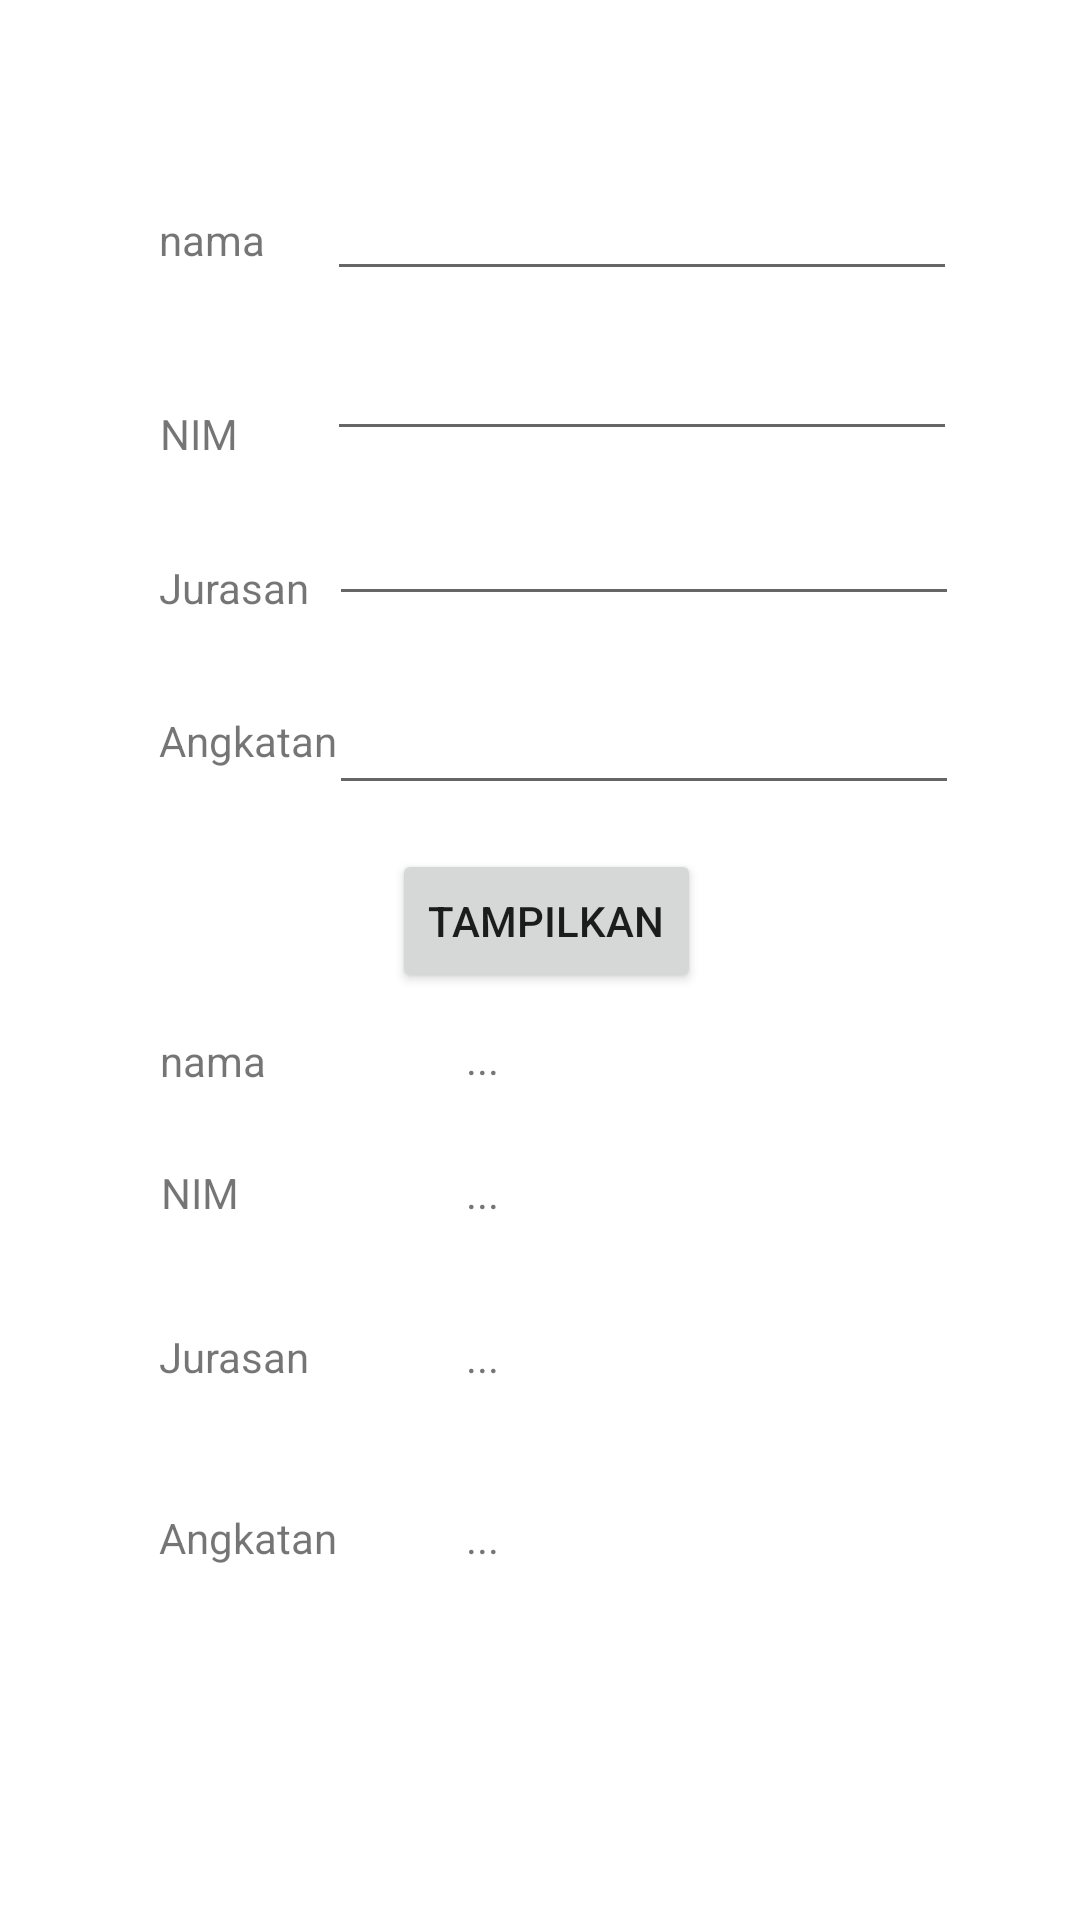

Write the Android layout XML for this screen, with the resource values it uses.
<!-- AndroidManifest.xml: application theme Theme.Pertemuan1_intensL -->
<!-- res/layout/activity_biodata.xml -->
<?xml version="1.0" encoding="utf-8"?>
<androidx.constraintlayout.widget.ConstraintLayout xmlns:android="http://schemas.android.com/apk/res/android"
    xmlns:app="http://schemas.android.com/apk/res-auto"
    xmlns:tools="http://schemas.android.com/tools"
    android:layout_width="match_parent"
    android:layout_height="match_parent"
    tools:context=".BiodataActivity">

    <TextView
        android:id="@+id/output_jurusan"
        android:layout_width="wrap_content"
        android:layout_height="wrap_content"
        android:text="..."
        app:layout_constraintBottom_toBottomOf="parent"
        app:layout_constraintEnd_toEndOf="parent"
        app:layout_constraintHorizontal_bias="0.445"
        app:layout_constraintStart_toStartOf="parent"
        app:layout_constraintTop_toTopOf="parent"
        app:layout_constraintVertical_bias="0.713" />

    <TextView
        android:id="@+id/output_nama"
        android:layout_width="wrap_content"
        android:layout_height="wrap_content"
        android:text="..."
        app:layout_constraintBottom_toBottomOf="parent"
        app:layout_constraintEnd_toEndOf="parent"
        app:layout_constraintHorizontal_bias="0.445"
        app:layout_constraintStart_toStartOf="parent"
        app:layout_constraintTop_toTopOf="parent"
        app:layout_constraintVertical_bias="0.553" />

    <TextView
        android:id="@+id/output_angkatan"
        android:layout_width="wrap_content"
        android:layout_height="wrap_content"
        android:text="..."
        app:layout_constraintBottom_toBottomOf="parent"
        app:layout_constraintEnd_toEndOf="parent"
        app:layout_constraintHorizontal_bias="0.445"
        app:layout_constraintStart_toStartOf="parent"
        app:layout_constraintTop_toTopOf="parent"
        app:layout_constraintVertical_bias="0.81" />

    <TextView
        android:id="@+id/output_nim"
        android:layout_width="wrap_content"
        android:layout_height="wrap_content"
        android:text="..."
        app:layout_constraintBottom_toBottomOf="parent"
        app:layout_constraintEnd_toEndOf="parent"
        app:layout_constraintHorizontal_bias="0.445"
        app:layout_constraintStart_toStartOf="parent"
        app:layout_constraintTop_toTopOf="parent"
        app:layout_constraintVertical_bias="0.625" />

    <TextView
        android:id="@+id/textView6"
        android:layout_width="wrap_content"
        android:layout_height="wrap_content"
        android:text="Angkatan"
        app:layout_constraintBottom_toBottomOf="parent"
        app:layout_constraintEnd_toEndOf="parent"
        app:layout_constraintHorizontal_bias="0.176"
        app:layout_constraintStart_toStartOf="parent"
        app:layout_constraintTop_toTopOf="parent"
        app:layout_constraintVertical_bias="0.81" />

    <TextView
        android:id="@+id/textView5"
        android:layout_width="wrap_content"
        android:layout_height="wrap_content"
        android:text="NIM"
        app:layout_constraintBottom_toBottomOf="parent"
        app:layout_constraintEnd_toEndOf="parent"
        app:layout_constraintHorizontal_bias="0.161"
        app:layout_constraintStart_toStartOf="parent"
        app:layout_constraintTop_toTopOf="parent"
        app:layout_constraintVertical_bias="0.625" />

    <TextView
        android:id="@+id/textView8"
        android:layout_width="wrap_content"
        android:layout_height="wrap_content"
        android:text="nama"
        app:layout_constraintBottom_toBottomOf="parent"
        app:layout_constraintEnd_toEndOf="parent"
        app:layout_constraintHorizontal_bias="0.164"
        app:layout_constraintStart_toStartOf="parent"
        app:layout_constraintTop_toTopOf="parent"
        app:layout_constraintVertical_bias="0.554" />

    <TextView
        android:id="@+id/textView7"
        android:layout_width="wrap_content"
        android:layout_height="wrap_content"
        android:text="Jurasan "
        app:layout_constraintBottom_toBottomOf="parent"
        app:layout_constraintEnd_toEndOf="parent"
        app:layout_constraintHorizontal_bias="0.173"
        app:layout_constraintStart_toStartOf="parent"
        app:layout_constraintTop_toTopOf="parent"
        app:layout_constraintVertical_bias="0.713" />

    <EditText
        android:id="@+id/input_nim"
        android:layout_width="wrap_content"
        android:layout_height="wrap_content"
        android:ems="10"
        android:inputType="textPersonName"
        app:layout_constraintBottom_toBottomOf="parent"
        app:layout_constraintEnd_toEndOf="parent"
        app:layout_constraintHorizontal_bias="0.726"
        app:layout_constraintStart_toStartOf="parent"
        app:layout_constraintTop_toTopOf="parent"
        app:layout_constraintVertical_bias="0.182" />

    <EditText
        android:id="@+id/input_jurusan"
        android:layout_width="wrap_content"
        android:layout_height="wrap_content"
        android:ems="10"
        android:inputType="textPersonName"
        app:layout_constraintBottom_toBottomOf="parent"
        app:layout_constraintEnd_toEndOf="parent"
        app:layout_constraintHorizontal_bias="0.731"
        app:layout_constraintStart_toStartOf="parent"
        app:layout_constraintTop_toTopOf="parent"
        app:layout_constraintVertical_bias="0.274" />

    <EditText
        android:id="@+id/input_angkatan"
        android:layout_width="wrap_content"
        android:layout_height="wrap_content"
        android:ems="10"
        android:inputType="textPersonName"
        app:layout_constraintBottom_toBottomOf="parent"
        app:layout_constraintEnd_toEndOf="parent"
        app:layout_constraintHorizontal_bias="0.731"
        app:layout_constraintStart_toStartOf="parent"
        app:layout_constraintTop_toTopOf="parent"
        app:layout_constraintVertical_bias="0.379" />

    <TextView
        android:id="@+id/textView4"
        android:layout_width="wrap_content"
        android:layout_height="wrap_content"
        android:text="Angkatan"
        app:layout_constraintBottom_toBottomOf="parent"
        app:layout_constraintEnd_toEndOf="parent"
        app:layout_constraintHorizontal_bias="0.176"
        app:layout_constraintStart_toStartOf="parent"
        app:layout_constraintTop_toTopOf="parent"
        app:layout_constraintVertical_bias="0.382" />

    <TextView
        android:id="@+id/textView3"
        android:layout_width="wrap_content"
        android:layout_height="wrap_content"
        android:text="Jurasan "
        app:layout_constraintBottom_toBottomOf="parent"
        app:layout_constraintEnd_toEndOf="parent"
        app:layout_constraintHorizontal_bias="0.173"
        app:layout_constraintStart_toStartOf="parent"
        app:layout_constraintTop_toTopOf="parent"
        app:layout_constraintVertical_bias="0.3" />

    <TextView
        android:id="@+id/textView2"
        android:layout_width="30dp"
        android:layout_height="15dp"
        android:text="NIM"
        app:layout_constraintBottom_toBottomOf="parent"
        app:layout_constraintEnd_toEndOf="parent"
        app:layout_constraintHorizontal_bias="0.162"
        app:layout_constraintStart_toStartOf="parent"
        app:layout_constraintTop_toTopOf="parent"
        app:layout_constraintVertical_bias="0.216" />

    <TextView
        android:id="@+id/textView"
        android:layout_width="51dp"
        android:layout_height="28dp"
        android:text="nama"
        app:layout_constraintBottom_toBottomOf="parent"
        app:layout_constraintEnd_toEndOf="parent"
        app:layout_constraintHorizontal_bias="0.172"
        app:layout_constraintStart_toStartOf="parent"
        app:layout_constraintTop_toTopOf="parent"
        app:layout_constraintVertical_bias="0.115" />

    <EditText
        android:id="@+id/input_nama"
        android:layout_width="wrap_content"
        android:layout_height="wrap_content"
        android:ems="10"
        android:inputType="textPersonName"
        app:layout_constraintBottom_toBottomOf="parent"
        app:layout_constraintEnd_toEndOf="parent"
        app:layout_constraintHorizontal_bias="0.726"
        app:layout_constraintStart_toStartOf="parent"
        app:layout_constraintTop_toTopOf="parent"
        app:layout_constraintVertical_bias="0.093" />

    <Button
        android:id="@+id/btn_tampil"
        android:layout_width="wrap_content"
        android:layout_height="wrap_content"
        android:text="Tampilkan"
        app:layout_constraintBottom_toBottomOf="parent"
        app:layout_constraintEnd_toEndOf="parent"
        app:layout_constraintHorizontal_bias="0.508"
        app:layout_constraintStart_toStartOf="parent"
        app:layout_constraintTop_toTopOf="parent"
        app:layout_constraintVertical_bias="0.478" />
</androidx.constraintlayout.widget.ConstraintLayout>
<!-- resources referenced by this layout -->
<resources>
  <style name="Theme.Pertemuan1_intensL" parent="Theme.MaterialComponents.DayNight.DarkActionBar">
          
          <item name="colorPrimary">@color/purple_500</item>
          <item name="colorPrimaryVariant">@color/purple_700</item>
          <item name="colorOnPrimary">@color/white</item>
          
          <item name="colorSecondary">@color/teal_200</item>
          <item name="colorSecondaryVariant">@color/teal_700</item>
          <item name="colorOnSecondary">@color/black</item>
          
          <item name="android:statusBarColor">?attr/colorPrimaryVariant</item>
          
      </style>
  <!-- not gathered from this repository: default colours our renderer supplied (Android Studio template values) -->
  <color name="purple_500">#FF6200EE</color>
  <color name="purple_700">#FF3700B3</color>
  <color name="teal_200">#FF03DAC5</color>
  <color name="teal_700">#FF018786</color>
  <color name="black">#FF000000</color>
  <color name="white">#FFFFFFFF</color>
</resources>
